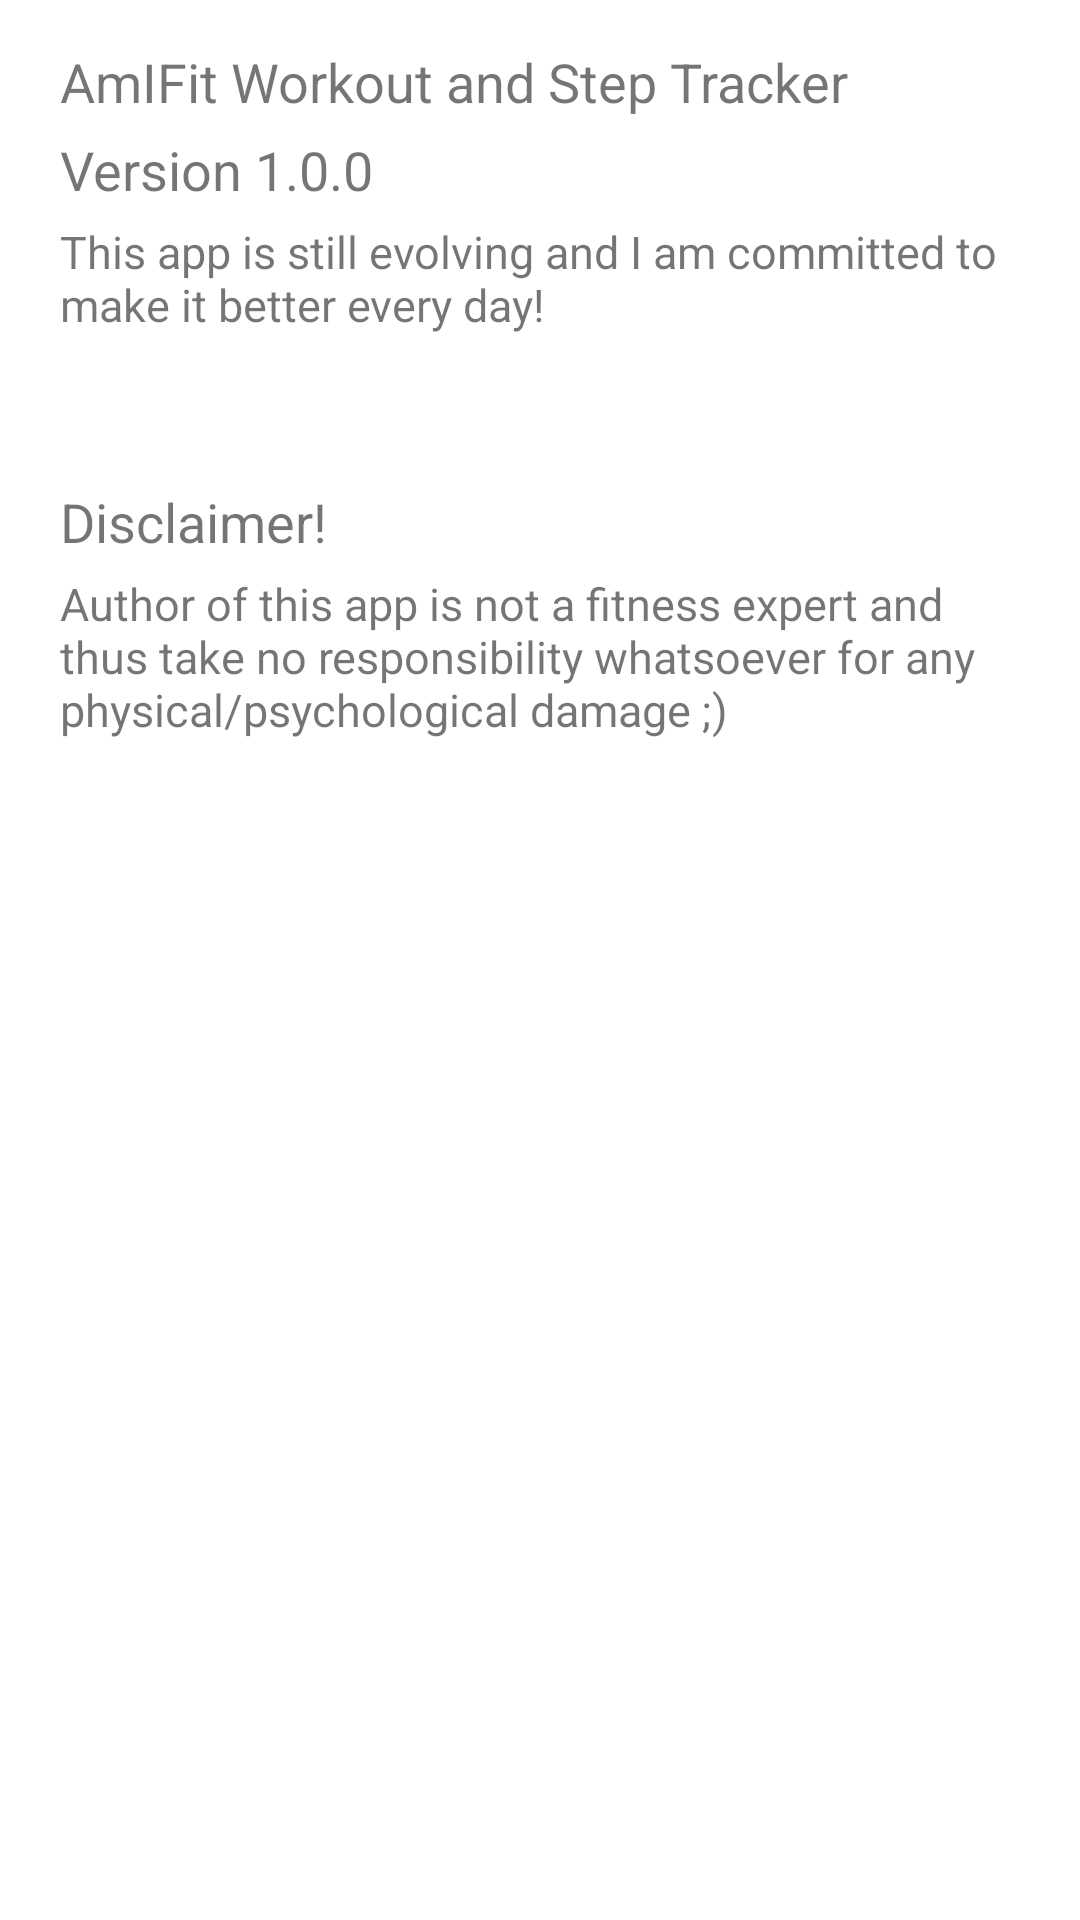

Layout XML and referenced resources for this Android screen:
<!-- AndroidManifest.xml: application theme AppTheme -->
<!-- res/layout/about.xml -->
<?xml version="1.0" encoding="utf-8"?>
<RelativeLayout xmlns:android="http://schemas.android.com/apk/res/android"
    xmlns:tools="http://schemas.android.com/tools"
    android:layout_width="match_parent"
    android:layout_height="match_parent"
    android:background="@color/colorWhite"
    android:clickable="true">
    <LinearLayout
        android:id="@+id/about_header"
        android:layout_width="wrap_content"
        android:layout_height="wrap_content"
        android:orientation="vertical"
        android:padding="10dp">
        <TextView
            android:id="@+id/about_text"
            android:layout_width="wrap_content"
            android:layout_height="wrap_content"
            android:text="@string/about"
            android:textSize="18dp"
            android:layout_marginLeft="10dp"
            android:layout_marginTop="5dp"/>
        <TextView
            android:id="@+id/version_text"
            android:layout_width="wrap_content"
            android:layout_height="wrap_content"
            android:text="@string/version"
            android:textSize="18dp"
            android:layout_marginLeft="10dp"
            android:layout_marginTop="5dp"/>

        <TextView
            android:id="@+id/description_text"
            android:layout_width="wrap_content"
            android:layout_height="wrap_content"
            android:text="@string/description"
            android:textSize="15dp"
            android:layout_marginLeft="10dp"
            android:layout_marginTop="5dp"/>


        <TextView
            android:id="@+id/disclaimer_title"
            android:layout_width="wrap_content"
            android:layout_height="wrap_content"
            android:text="@string/disclaimer_title"
            android:textSize="18dp"
            android:layout_marginLeft="10dp"
            android:layout_marginTop="50dp"/>
        <TextView
            android:id="@+id/disclaimer_text"
            android:layout_width="wrap_content"
            android:layout_height="wrap_content"
            android:text="@string/disclaimer"
            android:textSize="15dp"
            android:layout_marginLeft="10dp"
            android:layout_marginTop="5dp"/>
    </LinearLayout>

</RelativeLayout>
<!-- resources referenced by this layout -->
<resources>
  <color name="colorWhite">#ffffff</color>
  <string name="about">AmIFit Workout and Step Tracker</string>
  <string name="description">This app is still evolving and I am committed to make it better every day!</string>
  <string name="disclaimer">Author of this app is not a fitness expert and thus take no responsibility whatsoever for any physical/psychological damage ;)</string>
  <string name="disclaimer_title">Disclaimer!</string>
  <string name="version">Version 1.0.0</string>
  <style name="AppTheme" parent="Theme.AppCompat.Light.DarkActionBar">
          
          <item name="colorPrimary">@color/colorPrimary</item>
          <item name="colorPrimaryDark">@color/colorPrimaryDark</item>
          <item name="colorAccent">@color/colorAccent</item>
          <item name="android:popupMenuStyle">@style/PopupMenu</item>
          <item name="android:popupBackground">@android:color/white</item>
  
          <item name="windowActionBar">false</item>
          <item name="windowNoTitle">true</item>
      </style>
  <color name="colorPrimary">#67d431</color>
  <color name="colorPrimaryDark">#3fa10f</color>
  <color name="colorAccent">#3fa10f</color>
  <style name="PopupMenu" parent="@android:style/Widget.PopupMenu">
          <item name="android:popupBackground">@color/colorCream</item>
      </style>
  <color name="colorCream">#fdf6dd</color>
</resources>
